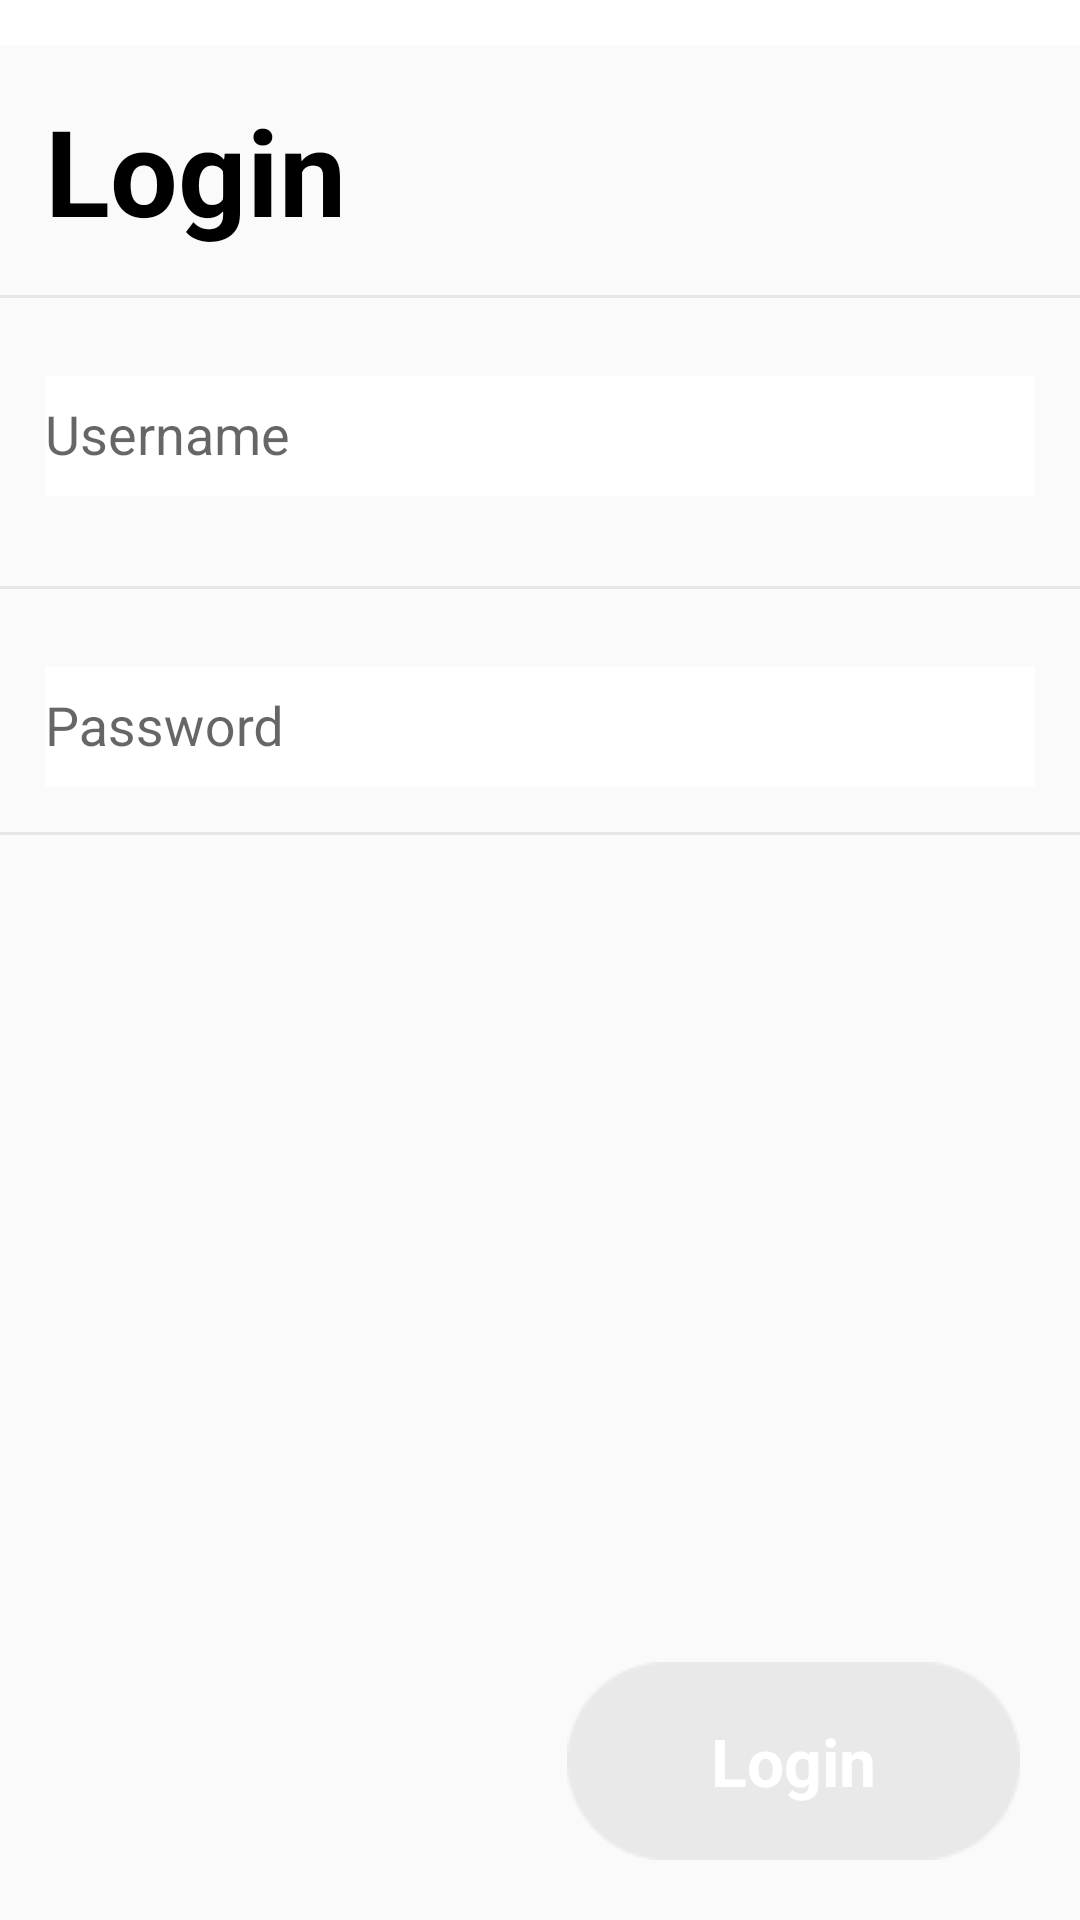

Reconstruct the res/layout file that produces this screen, plus the resources it refers to.
<!-- AndroidManifest.xml: activity theme AppTheme.NoActionBar -->
<!-- res/layout/activity_login.xml -->
<?xml version="1.0" encoding="utf-8"?>
<RelativeLayout xmlns:android="http://schemas.android.com/apk/res/android"
    xmlns:app="http://schemas.android.com/apk/res-auto"
    xmlns:tools="http://schemas.android.com/tools"
    android:layout_width="match_parent"
    android:layout_height="match_parent"
    tools:context=".Activities.LoginActivity">
    <LinearLayout
        android:id="@+id/layout1"
        android:layout_width="match_parent"
        android:layout_height="match_parent"
        android:layout_above="@id/layout2"
        android:orientation="vertical">
        <View
            android:layout_width="match_parent"
            android:layout_height="15dp"
            android:background="#fff" />

        <TextView
            android:layout_width="match_parent"
            android:layout_height="wrap_content"
            android:layout_margin="15dp"
            android:text="Login"
            android:textColor="#000 "
            android:textSize="40dp"
            android:textStyle="bold" />

        <View
            android:layout_width="match_parent"
            android:layout_height="1dp"
            android:background="#32969696" />

        <com.google.android.material.textfield.TextInputLayout
            android:id="@+id/textInputLayoutuser"
            android:layout_width="match_parent"
            android:layout_height="wrap_content"
            android:layout_margin="15dp">

            <com.google.android.material.textfield.TextInputEditText
                android:id="@+id/userNameTxt"
                android:layout_width="match_parent"
                android:layout_height="40dp"
                android:inputType="phone"
                android:maxLength="10"
                android:layout_marginTop="4dp"
                android:background="#fff"
                android:hint="Username"
                android:textColorHint="#4A4A4A" />
        </com.google.android.material.textfield.TextInputLayout>



        <View
            android:layout_width="match_parent"
            android:layout_height="1dp"
            android:layout_marginTop="15dp"
            android:background="#32969696" />

        <com.google.android.material.textfield.TextInputLayout
            android:id="@+id/textInputLayout"
            android:layout_width="match_parent"
            android:layout_height="wrap_content"
            android:layout_margin="15dp">

            <com.google.android.material.textfield.TextInputEditText
                android:id="@+id/passwordET"
                android:layout_width="match_parent"
                android:layout_height="40dp"
                android:inputType="phone"
                android:maxLength="10"
                android:layout_marginTop="4dp"
                android:background="#fff"
                android:hint="Password"
                android:textColorHint="#4A4A4A" />
        </com.google.android.material.textfield.TextInputLayout>

        <View
            android:layout_width="match_parent"
            android:layout_height="1dp"
            android:background="#32969696" />
    </LinearLayout>

    <LinearLayout
        android:fitsSystemWindows="true"
        android:id="@+id/layout2"
        android:layout_width="match_parent"
        android:layout_height="wrap_content"
        android:layout_alignParentBottom="true"
        android:orientation="vertical">

        <Button
            android:id="@+id/loginButton"
            android:layout_width="wrap_content"
            android:layout_height="wrap_content"
            android:layout_alignParentRight="true"
            android:layout_gravity="bottom|end"
            android:layout_margin="20dp"
            android:background="@drawable/continue_grey"
            android:text="Login"
            android:textAppearance="@style/TextAppearance.AppCompat.Large"
            android:textColor="@android:color/white"
            android:textStyle="bold" />
    </LinearLayout>
</RelativeLayout>
<!-- resources referenced by this layout -->
<resources>
  <!-- drawable continue_grey: png bitmap (drawable, 1167 bytes) -->
  <style name="AppTheme.NoActionBar">
          <item name="windowActionBar">false</item>
          <item name="windowNoTitle">true</item>
      </style>
</resources>
